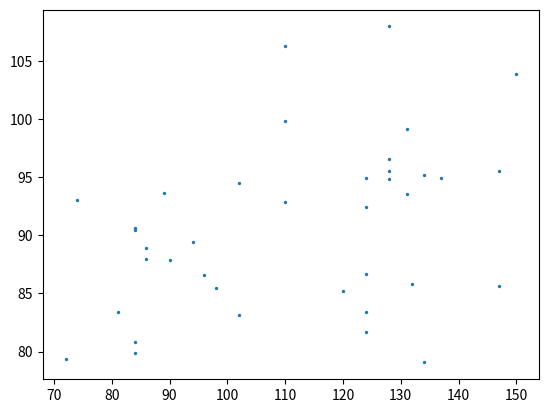

Recreate this plot in Python.
# -*- coding: utf-8 -*-
"""
Created on Thu Jan 19 19:54:42 2017

[redacted]
"""

    
import numpy as np
import matplotlib.pyplot as plt


# Dataset Source: https://onlinecourses.science.psu.edu/stat501/node/284
#Direct Link: https://onlinecourses.science.psu.edu/stat501/sites/onlinecourses.science.psu.edu.stat501/files/data/iqsize.txt
#PIQ	Brain 	Height    Weight
dataset=np.array([[124,	81.69,	64.5,	    118],
        [150,	103.84,	73.3,	    143],
        [128,	96.54,	68.8,	    172],
        [134,	95.15,	65.0,	    147],
        [110,	92.88,	69.0,	    146],
        [131,	99.13,	64.5,	    138],
        [98,	85.43,	66.0,	    175],
        [84,	90.49,	66.3,	    134],
        [147,	95.55,	68.8,	    172],
        [124,	83.39,	64.5,	    118],
        [128,	107.95,	70.0,	    151],
        [124,	92.41,	69.0,	    155],
        [147,	85.65,	70.5,	    155],
        [90,	87.89,	66.0,	    146],
        [96,	86.54,	68.0,	    135],
        [120,	85.22,	68.5,	    127],
        [102,	94.51,	73.5,	    178],
        [84,	80.80,	66.3,	    136],
        [86,	88.91,	70.0,	    180],
        [84,	90.59,	76.5,	    186],
        [134,	79.06,	62.0,	    122],
        [128,	95.50,	68.0,	    132],
        [102,	83.18,	63.0,	    114],
        [131,	93.55,	72.0,	    171],
        [84,	79.86,	68.0,	    140],
        [110,	106.25,	77.0,	    187],
        [72,	79.35,	63.0,	    106],
        [124,	86.67,	66.5,	    159],
        [132,	85.78,	62.5,	    127],
        [137,	94.96,	67.0,	    191],
        [110,	99.79,	75.5,	    192],
        [86,	88.00,	69.0,	    181],
        [81,	83.43,	66.5,	    143],
        [128,	94.81,	66.5,	    153],
        [124,	94.94,	70.5,	    144],
        [94,	89.40,	64.5,	    139],
        [74,	93.00,	74.0,	    148],
        [89,	93.59,	75.5,	    179]]);

        
        
        
        



dataset  = dataset.T; 

x1  = dataset[0];  #PIQ
x2  = dataset[1];  #Brain
x3  = dataset[2];  #Height
x4  = dataset[3];  #Weight



plt.scatter(x1,x2, s=2);




